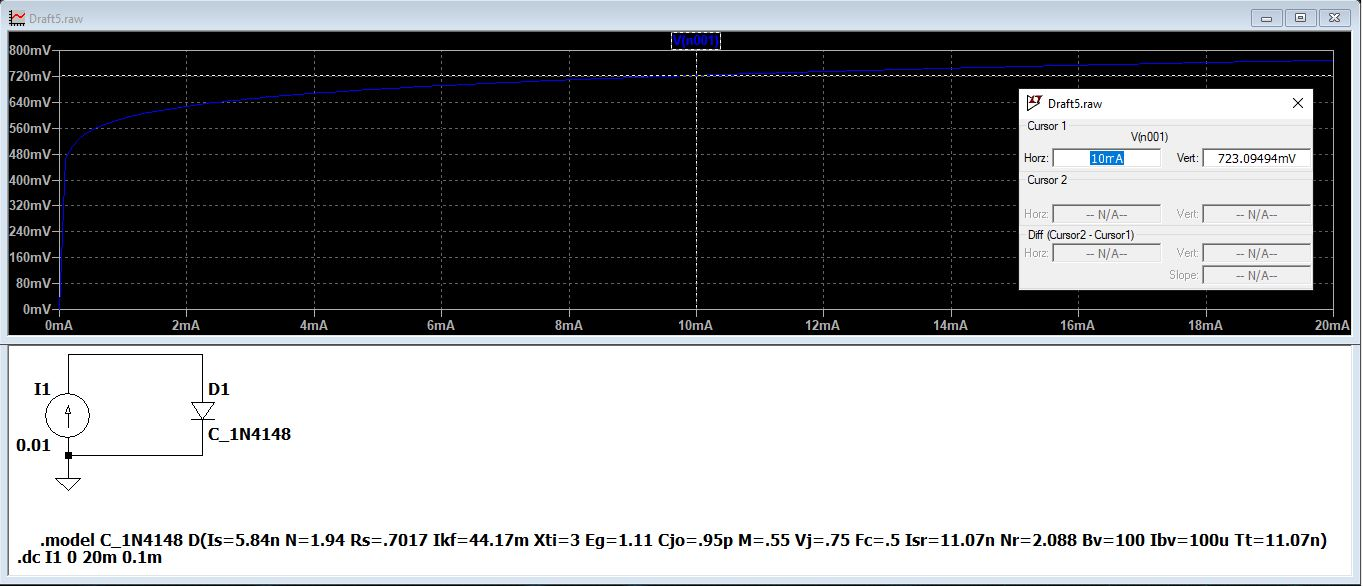

Source data for this figure (header and first rows):
I1	V(n001)
0.000000000000000e+00	0.000000e+00
1.000000000000000e-04	4.662827e-01
2.000000000000000e-04	5.033993e-01
3.000000000000000e-04	5.251731e-01
4.000000000000000e-04	5.409560e-01
5.000000000000000e-04	5.527637e-01
6.000000000000001e-04	5.624870e-01
7.000000000000000e-04	5.707982e-01
8.000000000000000e-04	5.780243e-01
9.000000000000001e-04	5.844138e-01
1.000000000000000e-03	5.901430e-01
1.100000000000000e-03	5.953373e-01
1.200000000000000e-03	6.000897e-01
1.300000000000000e-03	6.044709e-01
1.400000000000000e-03	6.085359e-01
1.500000000000000e-03	6.123284e-01
1.600000000000000e-03	6.158835e-01
1.700000000000000e-03	6.192301e-01
1.800000000000000e-03	6.223919e-01
1.900000000000000e-03	6.253890e-01
2.000000000000000e-03	6.282383e-01
2.100000000000000e-03	6.309542e-01
2.200000000000000e-03	6.335492e-01
2.300000000000000e-03	6.360339e-01
2.400000000000000e-03	6.384177e-01
2.500000000000000e-03	6.407090e-01
2.600000000000000e-03	6.429150e-01
2.700000000000000e-03	6.450420e-01
2.800000000000000e-03	6.470959e-01
2.900000000000000e-03	6.490818e-01
3.000000000000000e-03	6.510043e-01
3.100000000000000e-03	6.528674e-01
3.200000000000000e-03	6.546752e-01
3.300000000000000e-03	6.564308e-01
3.400000000000000e-03	6.581374e-01
3.500000000000000e-03	6.597979e-01
3.600000000000000e-03	6.614149e-01
3.700000000000000e-03	6.629907e-01
3.800000000000000e-03	6.645275e-01
3.900000000000000e-03	6.660274e-01
4.000000000000000e-03	6.674922e-01
4.100000000000000e-03	6.689236e-01
4.200000000000001e-03	6.703233e-01
4.300000000000000e-03	6.716927e-01
4.400000000000000e-03	6.730333e-01
4.500000000000001e-03	6.743463e-01
4.600000000000000e-03	6.756328e-01
4.700000000000000e-03	6.768942e-01
4.800000000000000e-03	6.781313e-01
4.900000000000000e-03	6.793453e-01
5.000000000000000e-03	6.805370e-01
5.100000000000000e-03	6.817074e-01
5.200000000000001e-03	6.828571e-01
5.300000000000000e-03	6.839871e-01
5.400000000000000e-03	6.850981e-01
5.500000000000001e-03	6.861906e-01
5.600000000000000e-03	6.872655e-01
5.700000000000000e-03	6.883233e-01
5.800000000000000e-03	6.893646e-01
5.900000000000000e-03	6.903899e-01
... 141 more rows
